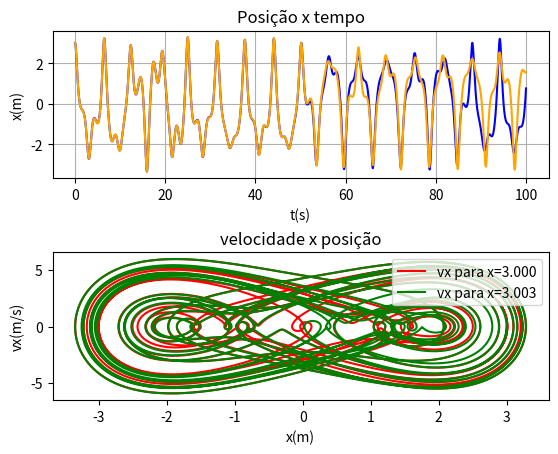

Here is the Python script that generated this plot:
import matplotlib.pyplot as plt
import numpy as np

def abfourier(tp,xp,it0,it1,nf):
#
# cálculo dos coeficientes de Fourier a_nf e b_nf
#       a_nf = 2/T integral ( xp cos( nf w) ) dt   entre tp(it0) e tp(it1)
#       b_nf = 2/T integral ( xp sin( nf w) ) dt   entre tp(it0) e tp(it1)    
# integracao numerica pela aproximação trapezoidal
# input: matrizes tempo tp   (abcissas)
#                 posição xp (ordenadas) 
#       indices inicial it0
#               final   it1  (ao fim de um período)   
#       nf índice de Fourier
# output: af_bf e bf_nf  
# 
    dt=tp[1]-tp[0]
    per=tp[it1]-tp[it0]
    ome=2*np.pi/per

    s1=xp[it0]*np.cos(nf*ome*tp[it0])
    s2=xp[it1]*np.cos(nf*ome*tp[it1])
    st=xp[it0+1:it1]*np.cos(nf*ome*tp[it0+1:it1])
    soma=np.sum(st)
    
    q1=xp[it0]*np.sin(nf*ome*tp[it0])
    q2=xp[it1]*np.sin(nf*ome*tp[it1])
    qt=xp[it0+1:it1]*np.sin(nf*ome*tp[it0+1:it1])
    somq=np.sum(qt)
    
    intega=((s1+s2)/2+soma)*dt
    af=2/per*intega
    integq=((q1+q2)/2+somq)*dt
    bf=2/per*integq
    return af,bf

def maxminv(xm1,xm2,xm3,ym1,ym2,ym3):
# Máximo ou mínimo usando o polinómio de Lagrange
# Dados (input): (x0,y0), (x1,y1) e (x2,y2)
# Resultados (output): xm, ymax
    xab=xm1-xm2
    xac=xm1-xm3
    xbc=xm2-xm3
    a=ym1/(xab*xac)
    b=-ym2/(xab*xbc)
    c=ym3/(xac*xbc)
    xmla=(b+c)*xm1+(a+c)*xm2+(a+b)*xm3
    xm=0.5*xmla/(a+b+c)
    xta=xm-xm1
    xtb=xm-xm2
    xtc=xm-xm3
    ymax=a*xtb*xtc+b*xta*xtc+c*xta*xtb
    return xm, ymax

t0 = 0.0
tf = 100
dt = 0.001
n = int((tf-t0)/dt)
k = 1
m = 1
x0 = 3
v0 = 0
b = 0.05
f0 = 7.5
alpha = 0.25
wf = 1  # frequencia força externa

# a)
t = np.zeros(n+1)
x = np.zeros(n+1)
vx = np.zeros(n+1)
ax = np.zeros(n+1)
emec = np.zeros(n+1)

x[0] = x0
vx[0] = v0


for i in range(n):
    t[i+1] = t[i] + dt
    ax[i] = ((-4*alpha*x[i]**3) - b*vx[i] + f0*np.cos(wf*t[i]))/m
    vx[i+1] = vx[i] + ax[i] * dt
    x[i+1] = x[i] + vx[i+1] * dt
    emec[i] = 0.5*m*vx[i]*2 + 0.5*k*x[i]*2   # Emec = Ec + EpotElastica

plt.subplot(2,1,1)
plt.title("Posição x tempo")
plt.plot(t,x, color="blue", label="x=3.000")
plt.xlabel("t(s)")
plt.ylabel("x(m)")
plt.grid()


# c para os valores de a)
plt.subplot(2,1,2)
plt.title("velocidade x posição")
plt.plot(x,vx, color="red", label="vx para x=3.000")
plt.xlabel("x(m)")
plt.ylabel("vx(m/s)")
plt.grid()


# b)
x0 = 3.003

t = np.zeros(n+1)
x = np.zeros(n+1)
vx = np.zeros(n+1)
ax = np.zeros(n+1)
emec = np.zeros(n+1)

x[0] = x0
vx[0] = v0

for i in range(n):
    t[i+1] = t[i] + dt
    ax[i] = ((-4*alpha*x[i]**3) - b*vx[i] + f0*np.cos(wf*t[i]))/m
    vx[i+1] = vx[i] + ax[i] * dt
    x[i+1] = x[i] + vx[i+1] * dt
    emec[i] = 0.5*m*vx[i]*2 + 0.5*k*x[i]*2   # Emec = Ec + EpotElastica

plt.subplot(2,1,1)
plt.plot(t,x, color="orange", label="x=3.003")



# c para os valores de b)
plt.subplot(2,1,2)
plt.title("velocidade x posição")
plt.plot(x,vx, color="green", label="vx para x=3.003")
plt.xlabel("x(m)")
plt.ylabel("vx(m/s)")
plt.grid()


plt.legend()
plt.subplots_adjust(hspace=0.5)
plt.show()